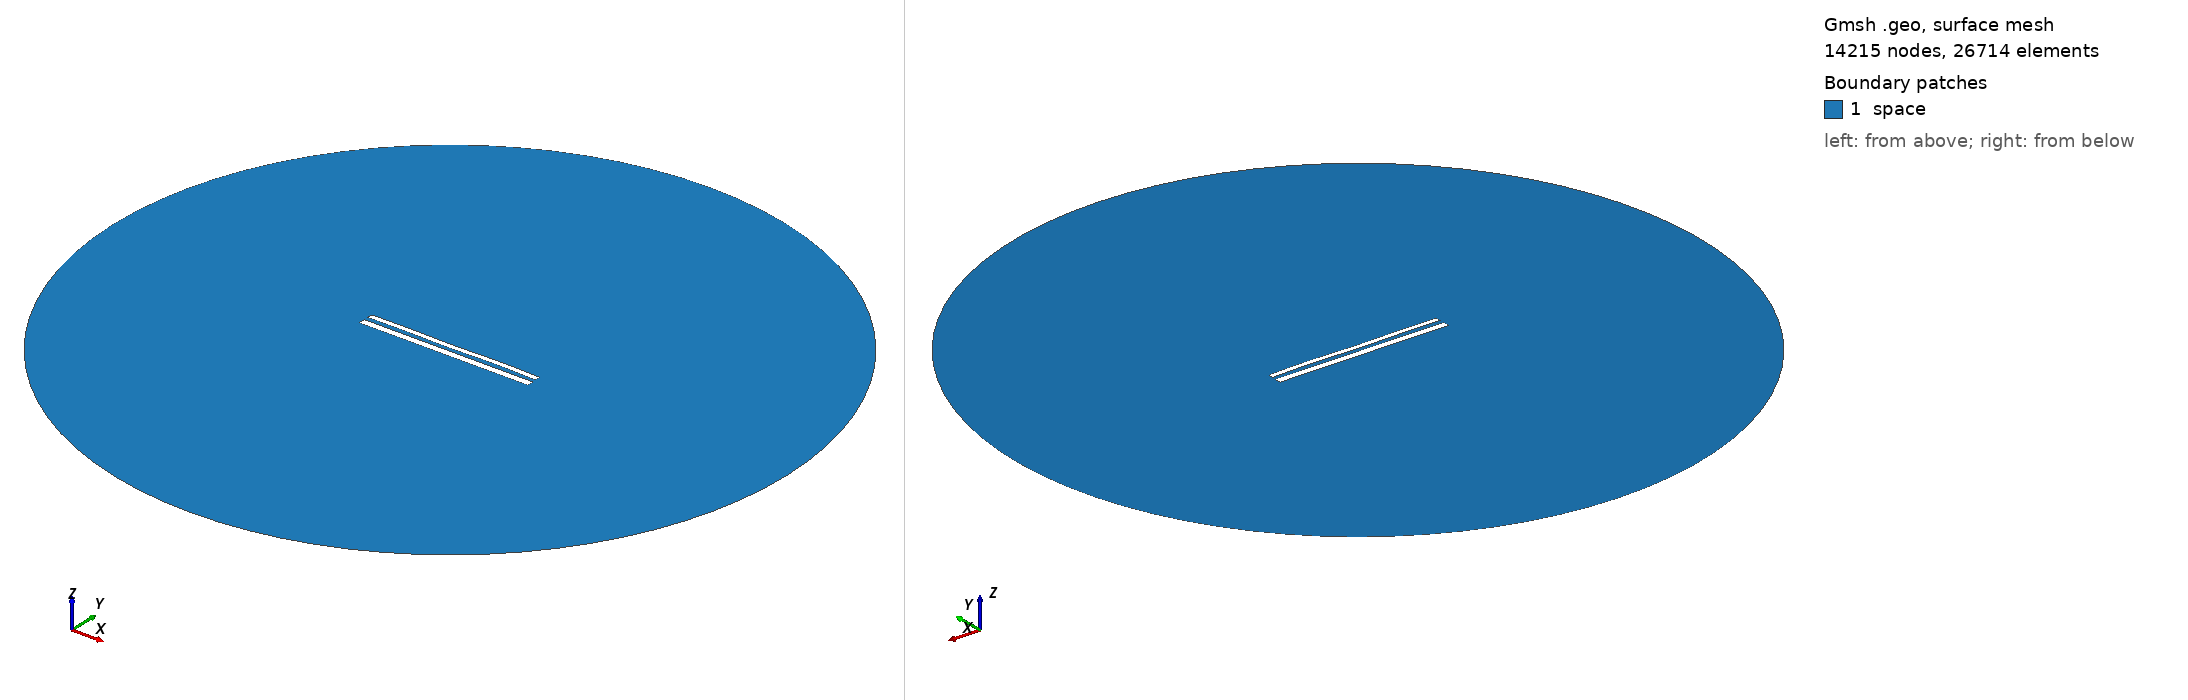

Gmsh geometry script, surface-meshed: 14215 nodes, 26714 surface elements. Boundary patches (legend numbers): 1 space. Left view from above one corner, right view from below the opposite corner. Legend entries are the model's physical surfaces. The drawing asked Gmsh for element sizes between 1% and 20% of the model's largest extent; the script's own settings can give other sizes.

=== 12185.geo (drawn) ===
//---------------------------------------
// Geometry kernel
//---------------------------------------

SetFactory("OpenCASCADE");



//---------------------------------------
// Parameters of the geometry
//---------------------------------------

// Overetch of the upper plate
overetch = 0.375;

// Distance between the plates
distance = 2.5;

// Discretization over the x axis (for the deformation)
nx = 50; 

// Length of the plate
L = 100 - overetch; 

// Number of modes
n = 4; 

// 1st mode coefficient
coeff(1) = 0.0;
beta(1) = 0.596864 * 3.1415926535 / L;

// 2nd mode coefficient
coeff(2) = 0.0;
beta(2) = 1.49418 * 3.1415926535 / L;

// 3rd mode coefficient
coeff(3) = -0.075;
beta(3) = 2.50025 * 3.1415926535 / L;

// 4th mode coefficient
coeff(4) = 0.15;
beta(4) = 3.49999 * 3.1415926535 / L;



//---------------------------------------
// Upper plate (deformed rectangle)
//---------------------------------------

// Coordiantes of the upper plate
xmin = -50;
xmax = 50 - overetch;

// Height of the upper plate
yheight = 4 - 2 * overetch;

// Indexes of the points
UpperID[] = {};
LowerID[] = {};
LeftID[] = {};
RightID[] = {};

// Point index
p = 1;

// Horizontal edges
For i In {1:nx}
    x = xmin + (i-1)*(xmax - xmin)/(nx-1);

    y_bottom = distance / 2 + overetch;
    For j In {1:n}
        C = (Cosh(beta(j)*L) + Cos(beta(j)*L)) / (Sinh(beta(j)*L) + Sin(beta(j)*L));
        y_bottom  = y_bottom + coeff(j) * (Cosh(beta(j)*(x+50)) - Cos(beta(j)*(x+50)) - C * (Sinh(beta(j)*(x+50)) - Sin(beta(j)*(x+50))));
    EndFor

    y_top = y_bottom + yheight;

    Point(p) = {x, y_top, 0, 1.0};
    UpperID[i] = p;
    p = p + 1;

    Point(p) = {x, y_bottom, 0, 1.0};
    LowerID[i] = p;
    p = p + 1;
EndFor

// Create point lists
UpperPts[] = {}; LowerPts[] = {};
For i In {1:nx}
  UpperPts[] += {UpperID[i]};
  LowerPts[] += {LowerID[i]};
EndFor

// Build splines
Spline(1) = {UpperPts[]};
Spline(2) = {LowerPts[]};
Line(3) = {LowerPts[nx-1], UpperPts[nx-1]};
Line(4) = {LowerPts[0], UpperPts[0]};

// Build the plane surface
Curve Loop(1) = {2, 3, -1, -4};
Plane Surface(1) = {1};



//---------------------------------------
// Lower plate (rectangle)
//---------------------------------------

// Vertices
Point(1001) = {-50, -1, 0, 1.0};
Point(1002) = { 50, -1, 0, 1.0};
Point(1003) = { 50,  -5, 0, 1.0};
Point(1004) = {-50,  -5, 0, 1.0};

// Edges
Line(5) = {1001, 1002};
Line(6) = {1002, 1003};
Line(7) = {1003, 1004};
Line(8) = {1004, 1001};

// Plane surface
Line Loop(2) = {5, 6, 7, 8};
Plane Surface(2) = {2}; 



//---------------------------------------
// Outer (fictious) boundary
//---------------------------------------

// Points
Point(1005) = {0, 0, 0};       // Center
Point(1006) = {200, 0, 0};     // Start point
Point(1007) = {0, 200, 0};     // 90 degrees
Point(1008) = {-200, 0, 0};    // 180 degrees
Point(1009) = {0, -200, 0};    // 270 degrees

// Circle arcs (each needs start, center, end)
Circle(9) = {1006, 1005, 1007};
Circle(10) = {1007, 1005, 1008};
Circle(11) = {1008, 1005, 1009};
Circle(12) = {1009, 1005, 1006};

// Plane surface for the entire domain
Curve Loop(3) = {9, 10, 11, 12};
Surface(3) = {3};

// Subtract the plates from the whole domain to obtain the actual domain where we want to solve the equations
BooleanDifference{ Surface{3}; Delete; }{ Surface{1}; Surface{2}; Delete; }




//---------------------------------------
// Transfinite Lines/Curves
//---------------------------------------

// Set the number of points on the boundaries
r = 7;

// Plates
Transfinite Curve {1, 2} = 50*r Using Progression 1;
Transfinite Curve {3, 4} = 2*r Using Progression 1;
Transfinite Line {5, 7} = 50*r Using Progression 1;
Transfinite Line {6, 8} = 2*r Using Progression 1;

// Outer boundary
Transfinite Line {9, 10, 11, 12} = 20 Using Progression 1;



//---------------------------------------
// Physical groups
//---------------------------------------                

// Physical curves (boundaries)
Physical Line("force_segment", 10) = {2};
Physical Line("upper_plate", 11) = {1, 3, 4};
Physical Line("lower_plate", 12) = {5, 6, 7, 8};
Physical Line("boundary", 20) = {9, 10, 11, 12};

// Physical Surfaces
Physical Surface("space", 30) = {3};



//---------------------------------------
// 6. Generate the Mesh
//---------------------------------------

// 2D mesh generation
Mesh 2;
